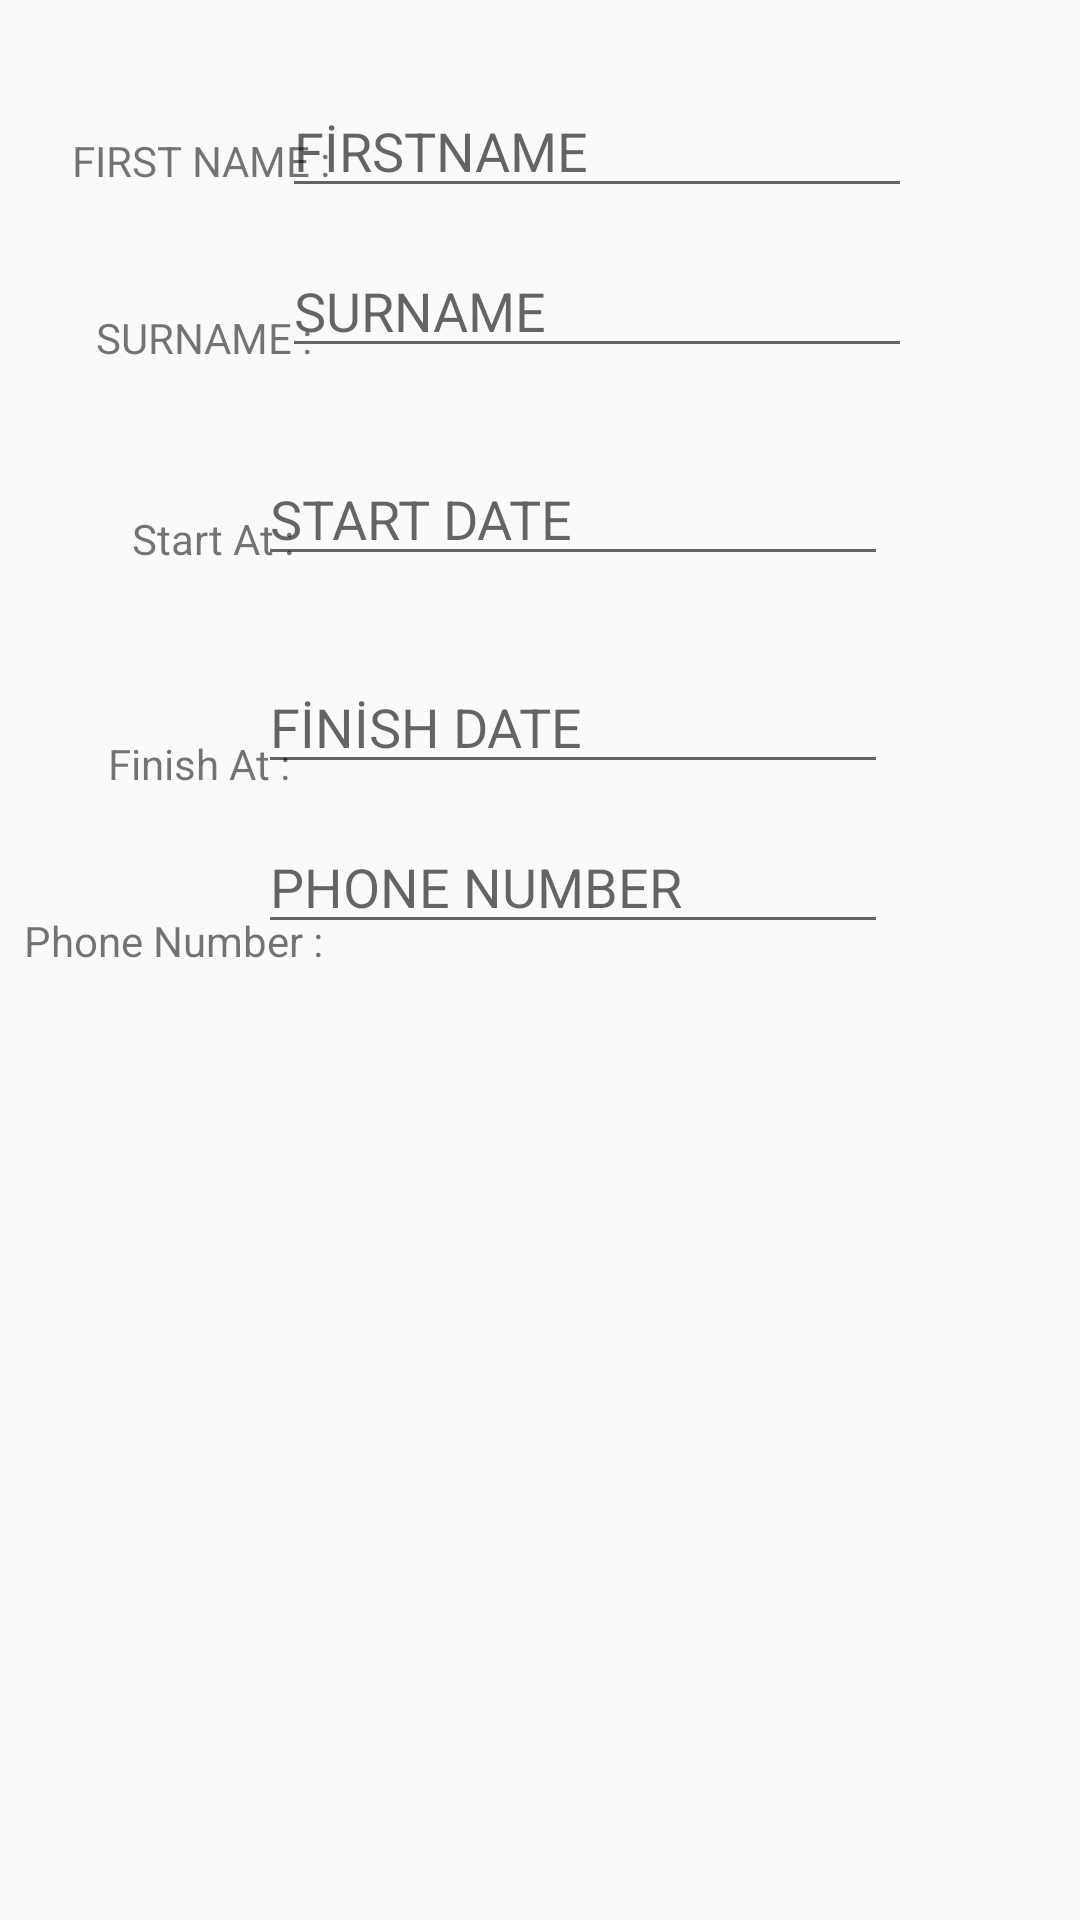

The Android layout XML behind this screen, and the referenced resources:
<!-- AndroidManifest.xml: application theme AppTheme -->
<!-- res/layout/add_reservation.xml -->
<?xml version="1.0" encoding="utf-8"?>
<android.support.constraint.ConstraintLayout
        xmlns:android="http://schemas.android.com/apk/res/android"
        xmlns:tools="http://schemas.android.com/tools" android:layout_width="match_parent"
        android:layout_height="match_parent" xmlns:app="http://schemas.android.com/apk/res-auto">

    <TextView

            android:text="FIRST NAME :"
            android:layout_width="wrap_content"
            android:layout_height="0dp"
            android:id="@+id/labelFirstName"
            app:layout_constraintTop_toTopOf="parent"
            app:layout_constraintStart_toStartOf="parent"
            android:layout_marginTop="44dp" android:layout_marginStart="24dp"/>
    <TextView
            android:text="SURNAME : "
            android:id="@+id/labelSurname"
            android:layout_width="wrap_content"
            android:layout_height="0dp"
            app:layout_constraintStart_toStartOf="parent" android:layout_marginStart="32dp"
            app:layout_constraintTop_toBottomOf="@+id/labelFirstName" android:layout_marginTop="40dp"/>


    <TextView
            android:text="Start At :"
            android:id="@+id/startTime"
            android:layout_width="wrap_content"
            android:layout_height="0dp"
            app:layout_constraintTop_toBottomOf="@+id/labelSurname" app:layout_constraintStart_toStartOf="parent"
            android:layout_marginStart="44dp" android:layout_marginTop="48dp"/>

    <TextView
            android:text="Finish At :"
            android:id="@+id/finishTime"
            android:layout_width="wrap_content"
            android:layout_height="0dp" android:layout_marginTop="56dp"
            app:layout_constraintTop_toBottomOf="@+id/startTime" app:layout_constraintStart_toStartOf="parent"
            android:layout_marginStart="36dp"/>
    <TextView
            android:id="@+id/phoneNumber"
            android:text="Phone Number :"
            android:layout_width="wrap_content"
            android:layout_height="0dp"
            app:layout_constraintTop_toBottomOf="@+id/finishTime" android:layout_marginTop="40dp"
            app:layout_constraintStart_toStartOf="parent" android:layout_marginStart="8dp"/>
    <EditText
            android:hint="FİRSTNAME"
            android:layout_width="wrap_content"
            android:layout_height="wrap_content"
            android:inputType="textPersonName"
            android:ems="10"
            android:id="@+id/editName" android:layout_marginTop="28dp"
            app:layout_constraintTop_toTopOf="parent" android:layout_marginEnd="56dp"
            app:layout_constraintEnd_toEndOf="parent"/>
    <EditText
            android:hint="SURNAME"
            android:layout_width="wrap_content"
            android:layout_height="wrap_content"
            android:inputType="textPersonName"
            android:ems="10"
            android:id="@+id/editSurname" android:layout_marginTop="12dp"
            app:layout_constraintTop_toBottomOf="@+id/editName" android:layout_marginEnd="56dp"
            app:layout_constraintEnd_toEndOf="parent"/>
    <EditText
            android:hint="START DATE"
            android:layout_width="wrap_content"
            android:layout_height="wrap_content"
            android:inputType="textPersonName"
            android:ems="10"
            android:id="@+id/editStartDate" android:layout_marginTop="28dp"
            app:layout_constraintTop_toBottomOf="@+id/editSurname" android:layout_marginEnd="64dp"
            app:layout_constraintEnd_toEndOf="parent"/>
    <EditText
            android:hint="FİNİSH DATE"
            android:layout_width="wrap_content"
            android:layout_height="wrap_content"
            android:inputType="textPersonName"
            android:ems="10"
            android:id="@+id/editFinishDate" android:layout_marginEnd="64dp"
            app:layout_constraintEnd_toEndOf="parent" android:layout_marginTop="28dp"
            app:layout_constraintTop_toBottomOf="@+id/editStartDate"/>
    <EditText
            android:hint="PHONE NUMBER"
            android:layout_width="wrap_content"
            android:layout_height="wrap_content"
            android:inputType="phone"
            android:ems="10"
            android:id="@+id/editPhone" android:layout_marginTop="12dp"
            app:layout_constraintTop_toBottomOf="@+id/editFinishDate" android:layout_marginEnd="64dp"
            app:layout_constraintEnd_toEndOf="parent"/>
</android.support.constraint.ConstraintLayout>
<!-- resources referenced by this layout -->
<resources>
  <style name="AppTheme" parent="Theme.AppCompat.Light.NoActionBar">
          
          <item name="colorPrimary">@color/colorPrimary</item>
          <item name="colorPrimaryDark">@color/colorPrimaryDark</item>
          <item name="colorAccent">@color/colorAccent</item>
      </style>
  <color name="colorPrimary">#008577</color>
  <color name="colorPrimaryDark">#00574B</color>
  <color name="colorAccent">#D81B60</color>
</resources>
